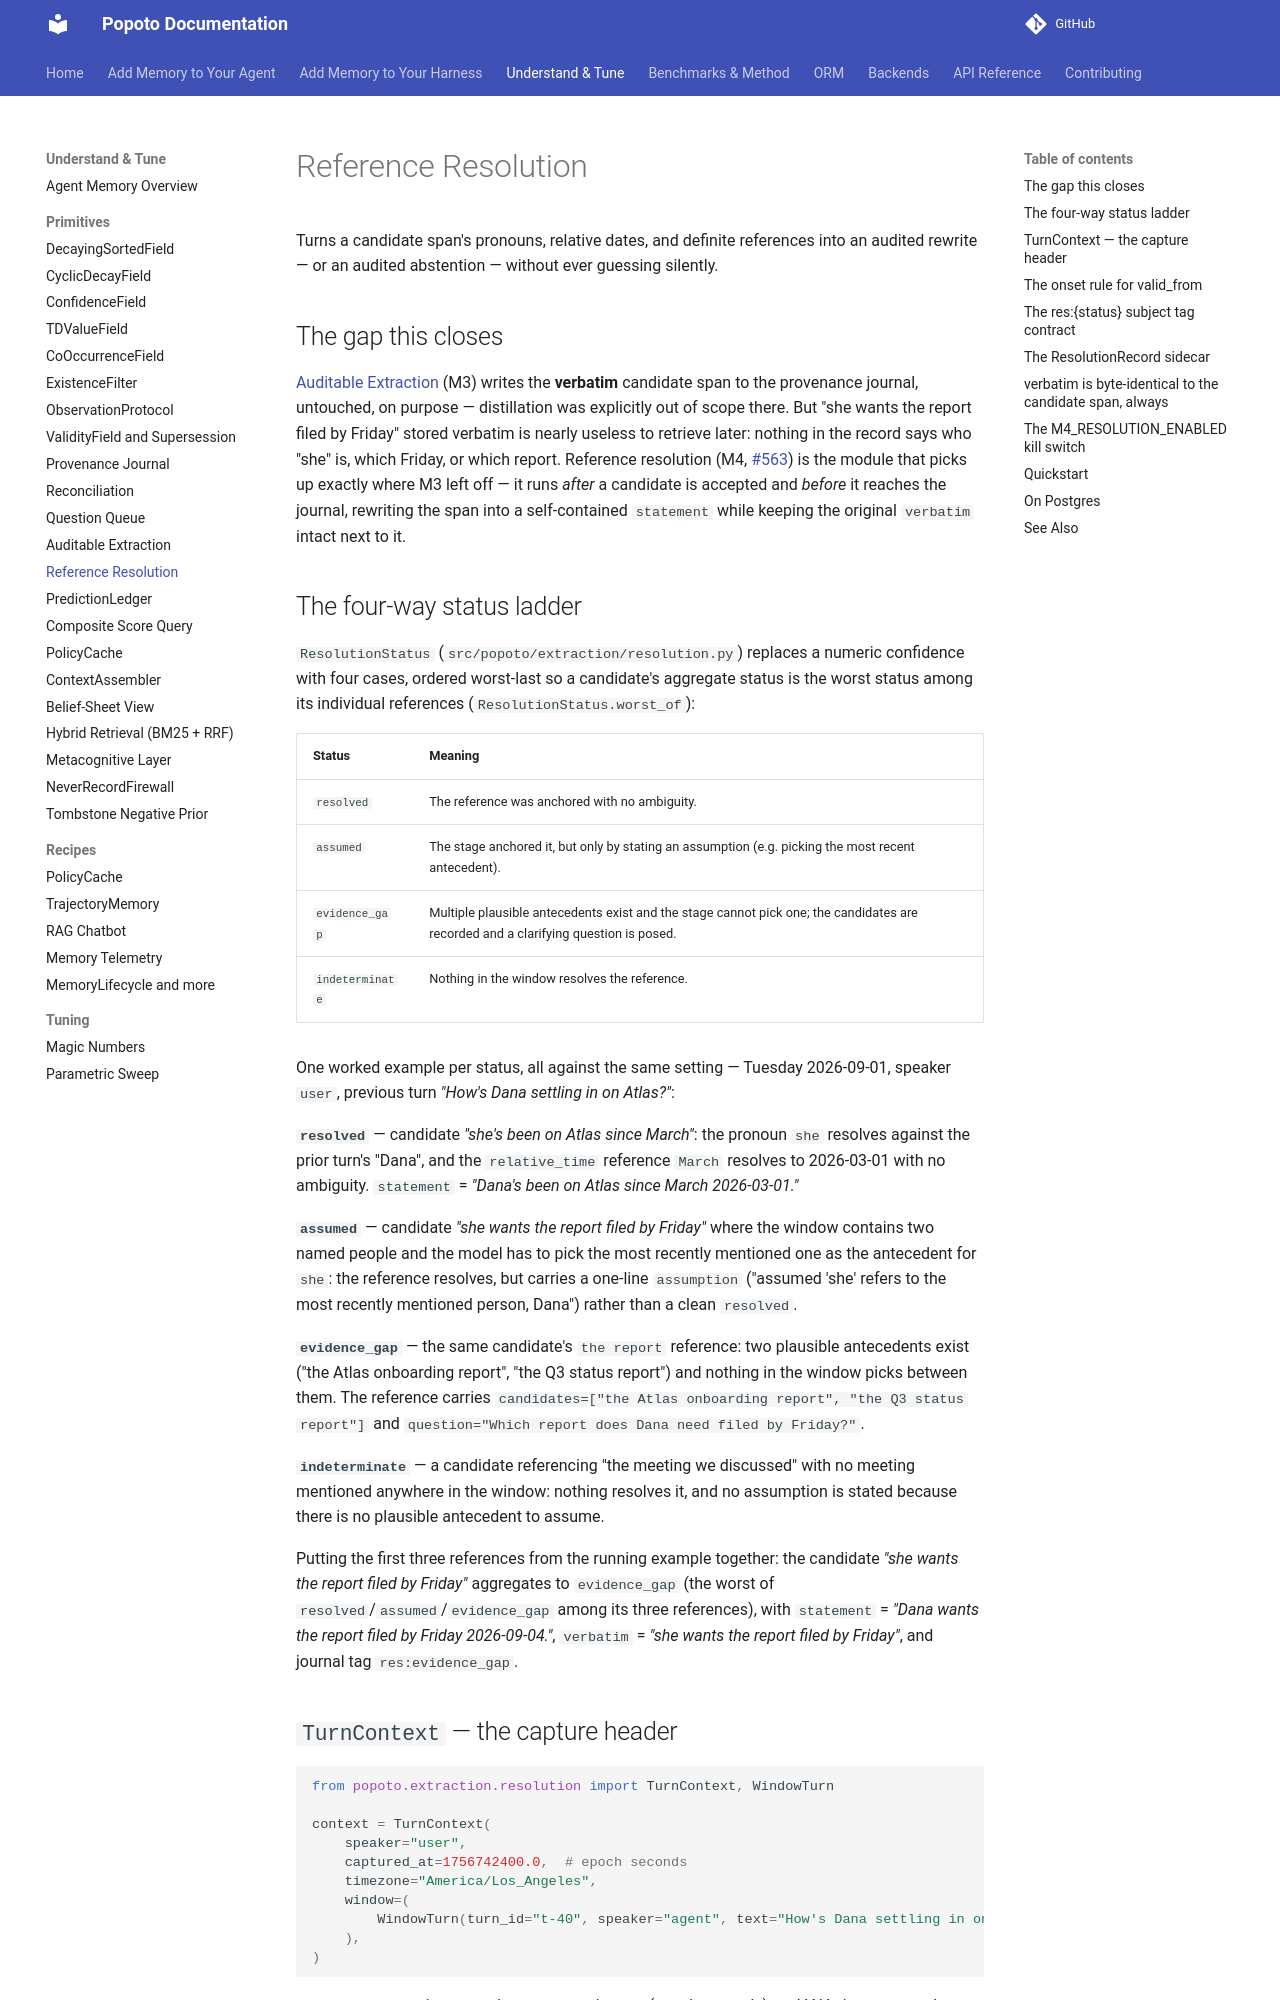

repository: tomcounsell/popoto · page: features/reference-resolution/index.html · generator: mkdocs

# Reference Resolution

Turns a candidate span's pronouns, relative dates, and definite references
into an audited rewrite — or an audited abstention — without ever guessing
silently.

## The gap this closes

[Auditable Extraction](auditable-extraction.md) (M3) writes the **verbatim**
candidate span to the provenance journal, untouched, on purpose — distillation
was explicitly out of scope there. But "she wants the report filed by Friday"
stored verbatim is nearly useless to retrieve later: nothing in the record
says who "she" is, which Friday, or which report. Reference resolution (M4,
[#563](https://github.com/tomcounsell/popoto/issues/563)) is the module that
picks up exactly where M3 left off — it runs *after* a candidate is accepted
and *before* it reaches the journal, rewriting the span into a
self-contained `statement` while keeping the original `verbatim` intact next
to it.

## The four-way status ladder

`ResolutionStatus` (`src/popoto/extraction/resolution.py`) replaces a numeric
confidence with four cases, ordered worst-last so a candidate's aggregate
status is the worst status among its individual references
(`ResolutionStatus.worst_of`):

| Status | Meaning |
|---|---|
| `resolved` | The reference was anchored with no ambiguity. |
| `assumed` | The stage anchored it, but only by stating an assumption (e.g. picking the most recent antecedent). |
| `evidence_gap` | Multiple plausible antecedents exist and the stage cannot pick one; the candidates are recorded and a clarifying question is posed. |
| `indeterminate` | Nothing in the window resolves the reference. |

One worked example per status, all against the same setting — Tuesday
2026-09-01, speaker `user`, previous turn *"How's Dana settling in on
Atlas?"*:

**`resolved`** — candidate *"she's been on Atlas since March"*: the pronoun
`she` resolves against the prior turn's "Dana", and the `relative_time`
reference `March` resolves to 2026-03-01 with no ambiguity. `statement` =
*"Dana's been on Atlas since March 2026-03-01."*

**`assumed`** — candidate *"she wants the report filed by Friday"* where the
window contains two named people and the model has to pick the most recently
mentioned one as the antecedent for `she`: the reference resolves, but
carries a one-line `assumption` ("assumed 'she' refers to the most recently
mentioned person, Dana") rather than a clean `resolved`.

**`evidence_gap`** — the same candidate's `the report` reference: two
plausible antecedents exist ("the Atlas onboarding report", "the Q3 status
report") and nothing in the window picks between them. The reference carries
`candidates=["the Atlas onboarding report", "the Q3 status report"]` and
`question="Which report does Dana need filed by Friday?"`.

**`indeterminate`** — a candidate referencing "the meeting we discussed" with
no meeting mentioned anywhere in the window: nothing resolves it, and no
assumption is stated because there is no plausible antecedent to assume.

Putting the first three references from the running example together: the
candidate *"she wants the report filed by Friday"* aggregates to
`evidence_gap` (the worst of `resolved`/`assumed`/`evidence_gap` among its
three references), with `statement` = *"Dana wants the report filed by Friday
2026-09-04."*, `verbatim` = *"she wants the report filed by Friday"*, and
journal tag `res:evidence_gap`.
